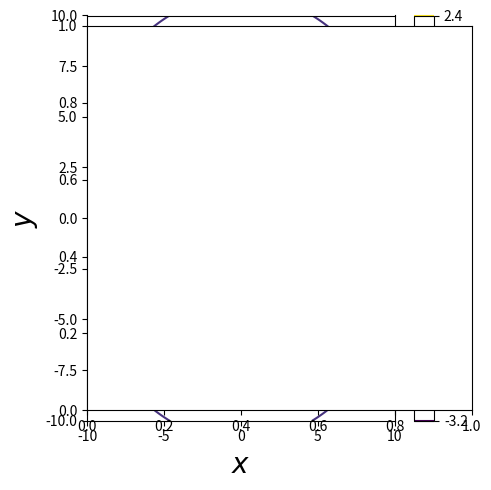

The matplotlib source for this figure:
#!/usr/bin/env python3
# -*- coding: utf-8 -*-
"""
Created on Mon Feb 20 09:02:55 2017

@author: Creative
"""

import numpy as np
import matplotlib.pyplot as plt
from pylab import rcParams
rcParams['figure.figsize'] = 5,5


plt.figure()
x = np.linspace(-10,10,100)
y = np.linspace(-10,10,100)

xv,yv =  np.meshgrid(x,y)
z = -np.log(np.sqrt((xv**2+yv**2)))  

cuvers = plt.contour(xv,yv,z,6)
plt.colorbar() #it show barside in which color is mentioned
plt.xlabel('$x$',fontsize=20)
plt.ylabel('$y$',fontsize=20)
plt.axes().set_aspect('equal')
plt.tight_layout()
plt.savefig('concentrc.pdf')
plt.show()